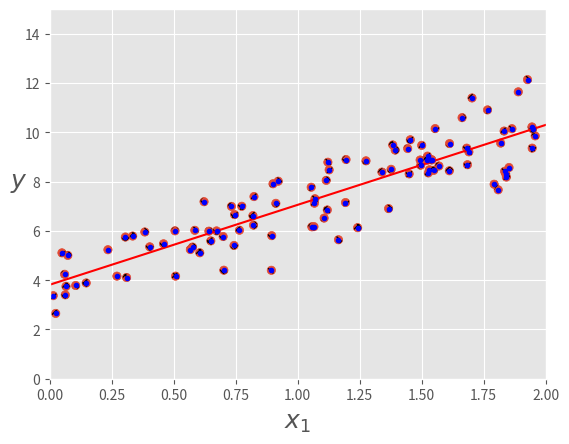
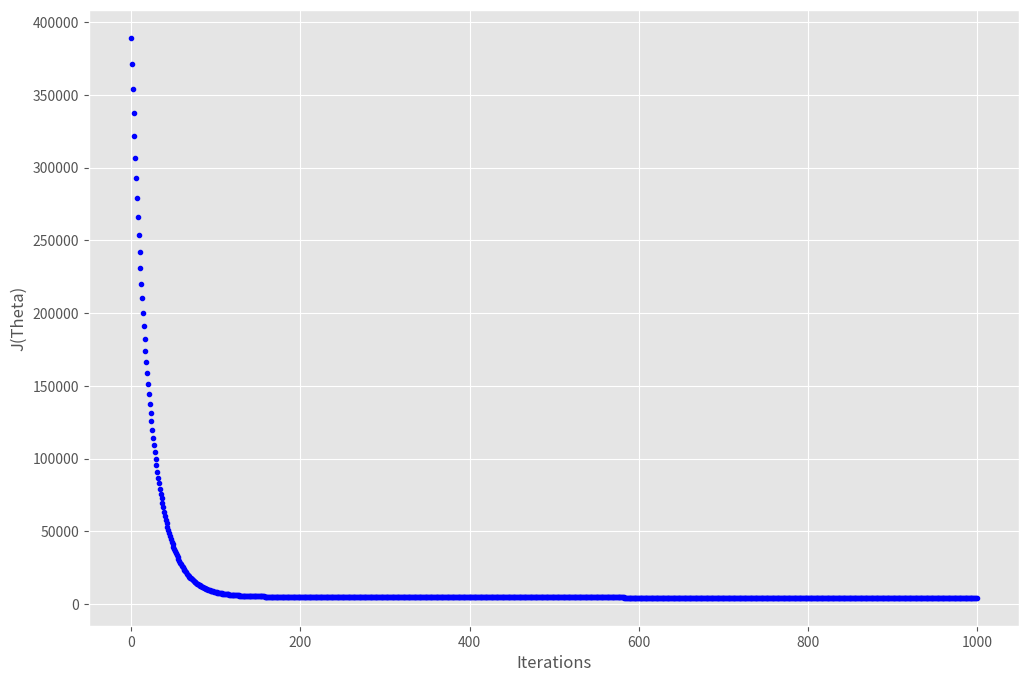
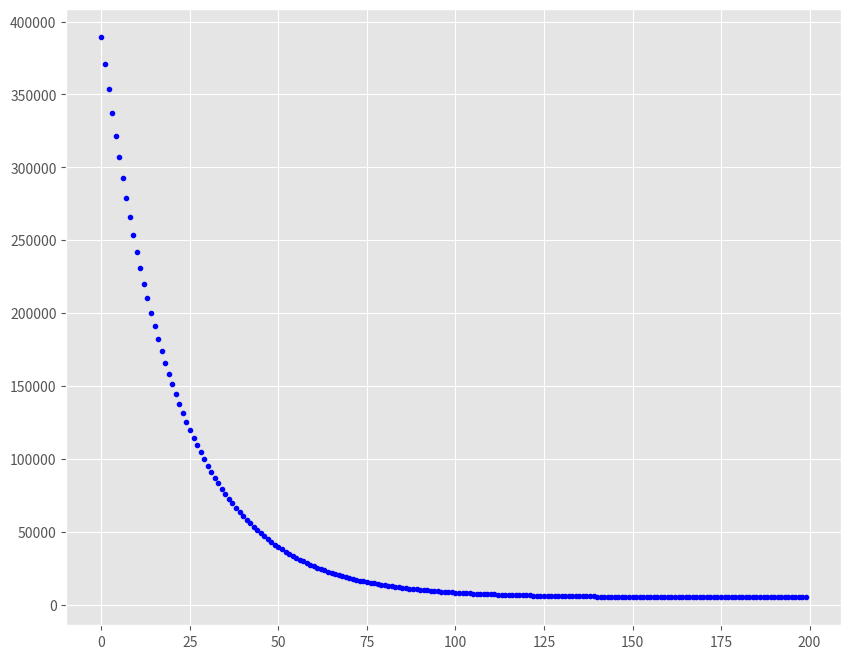
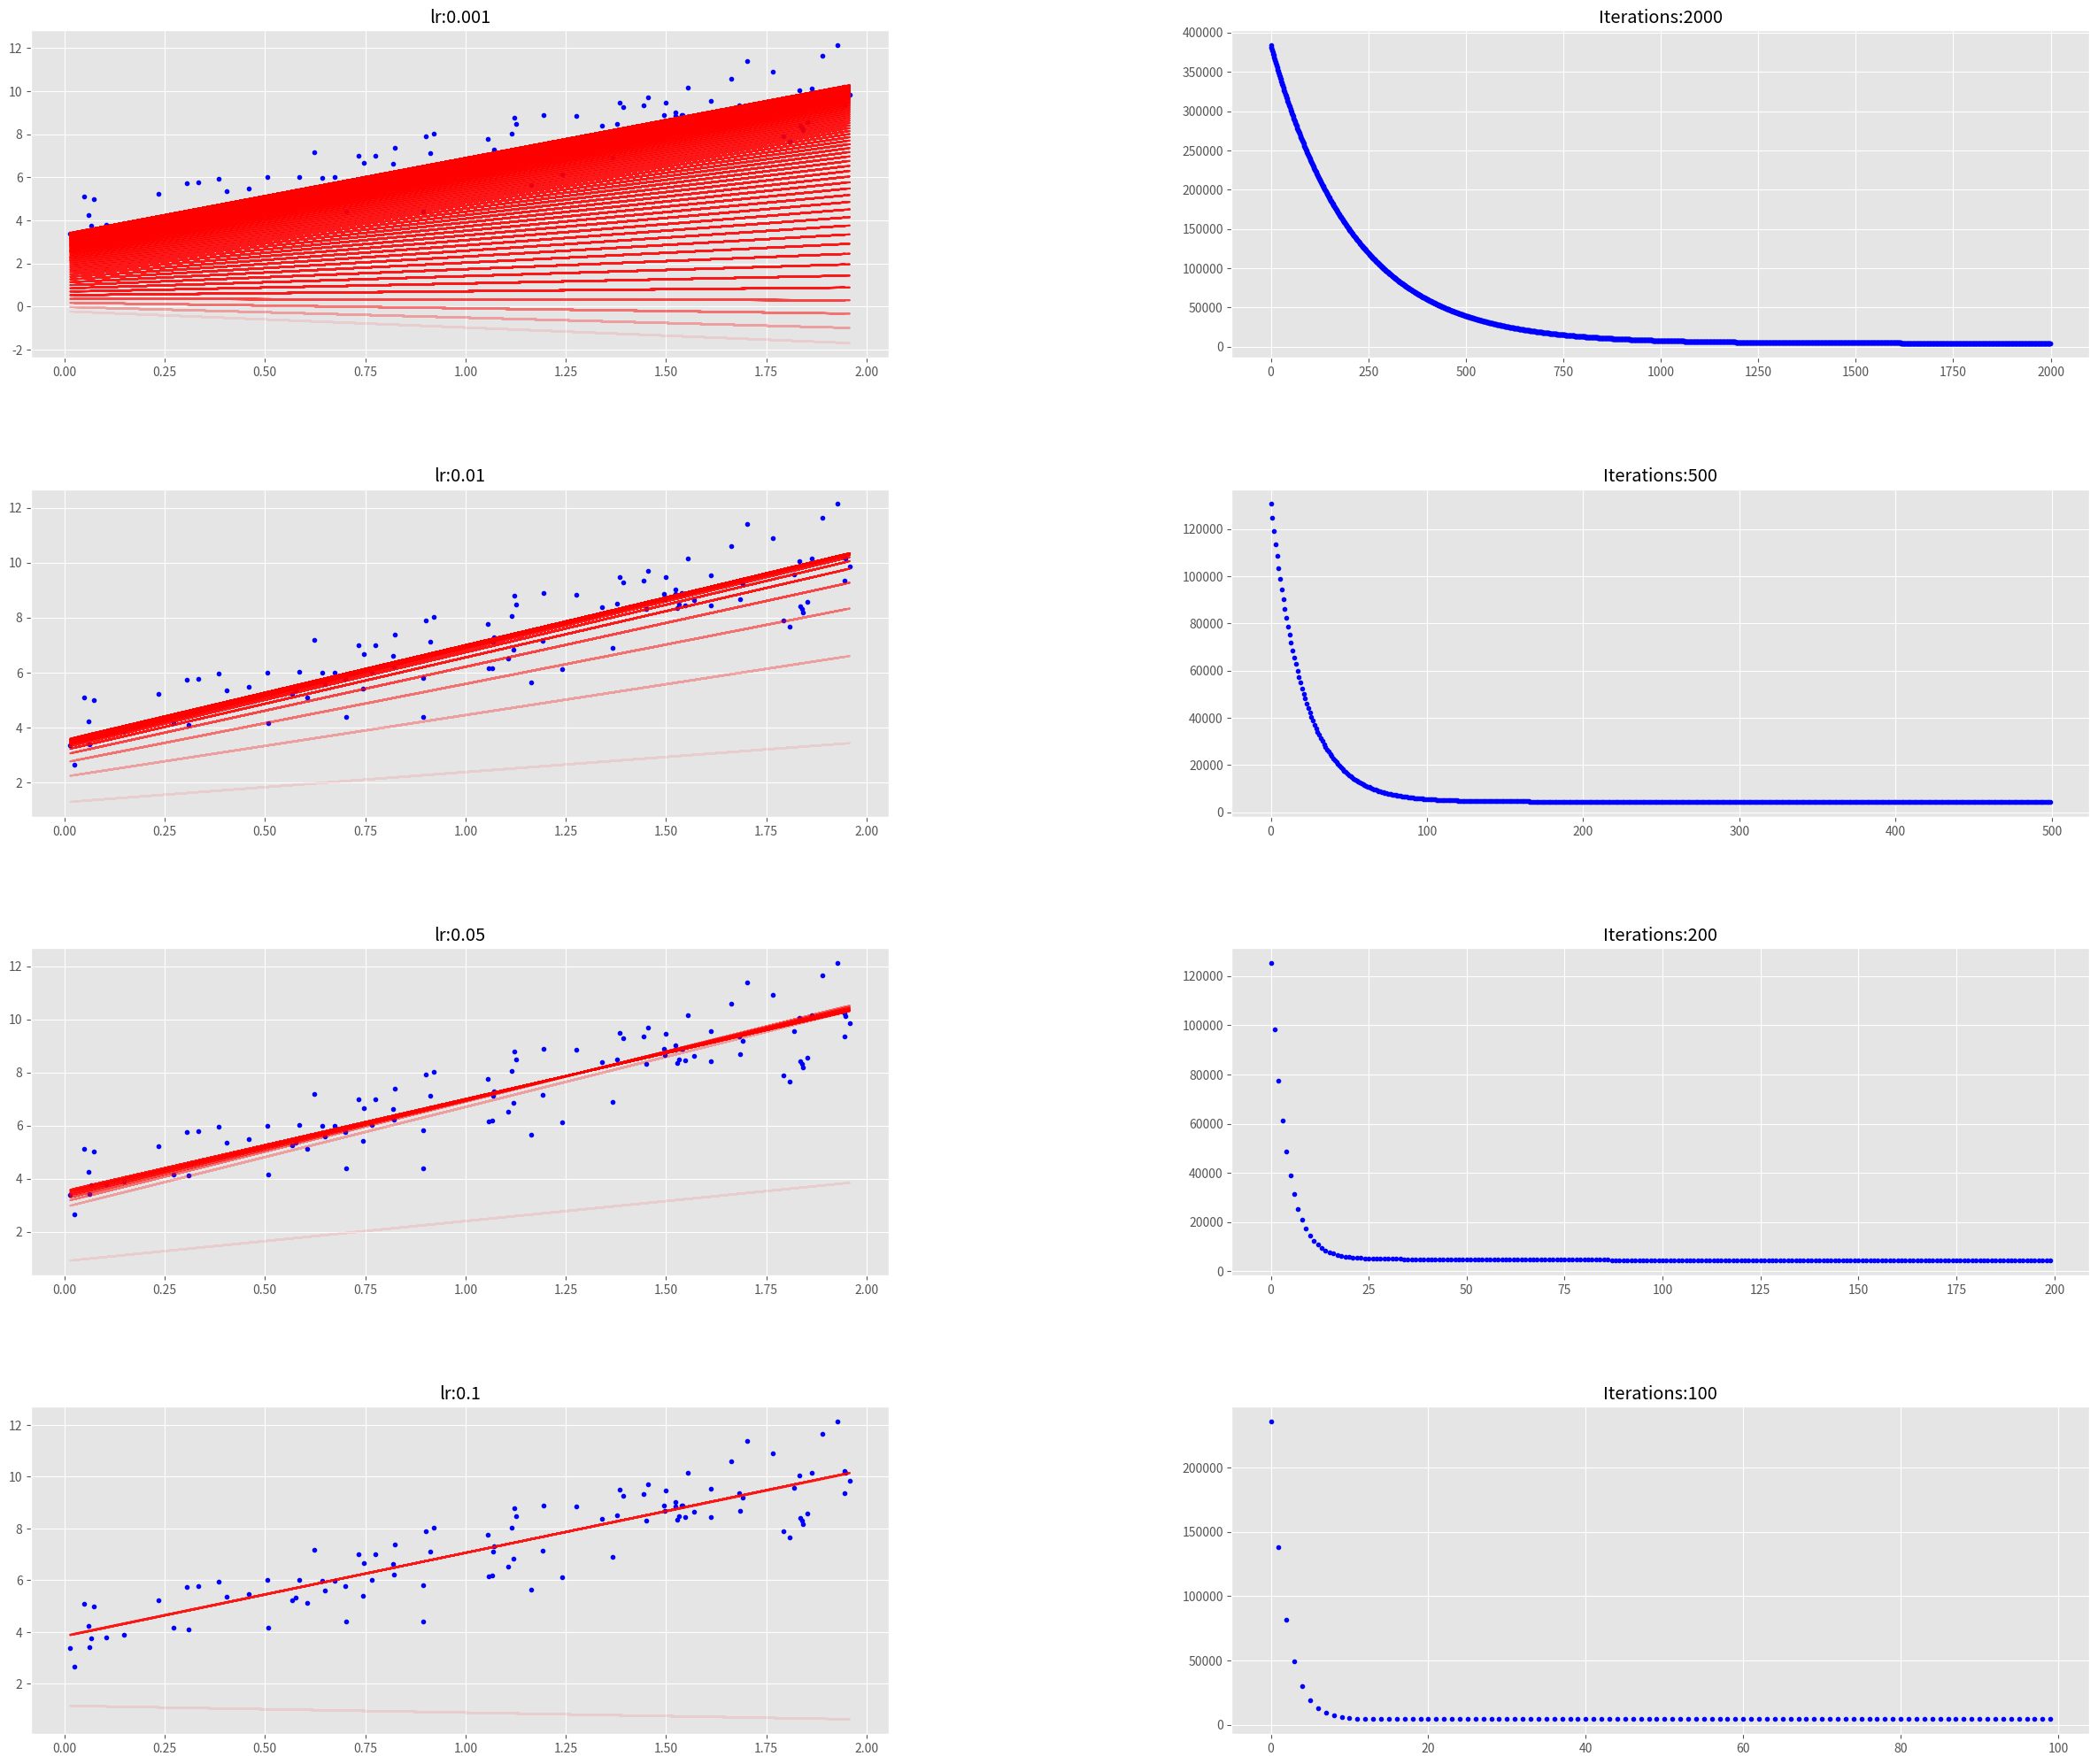
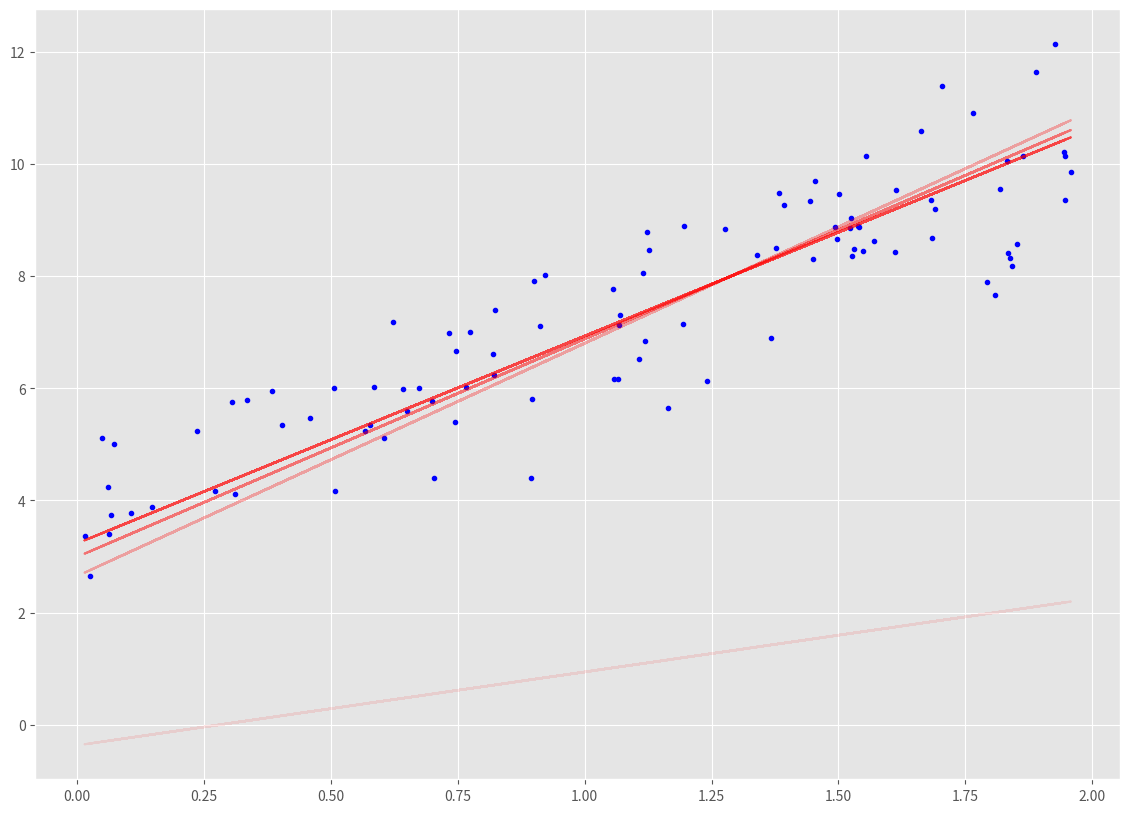
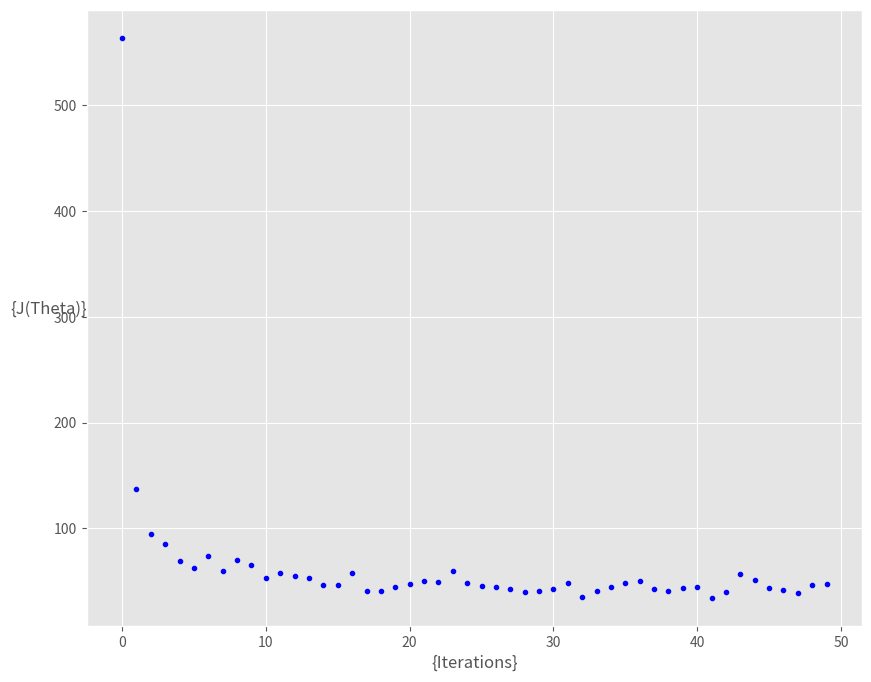
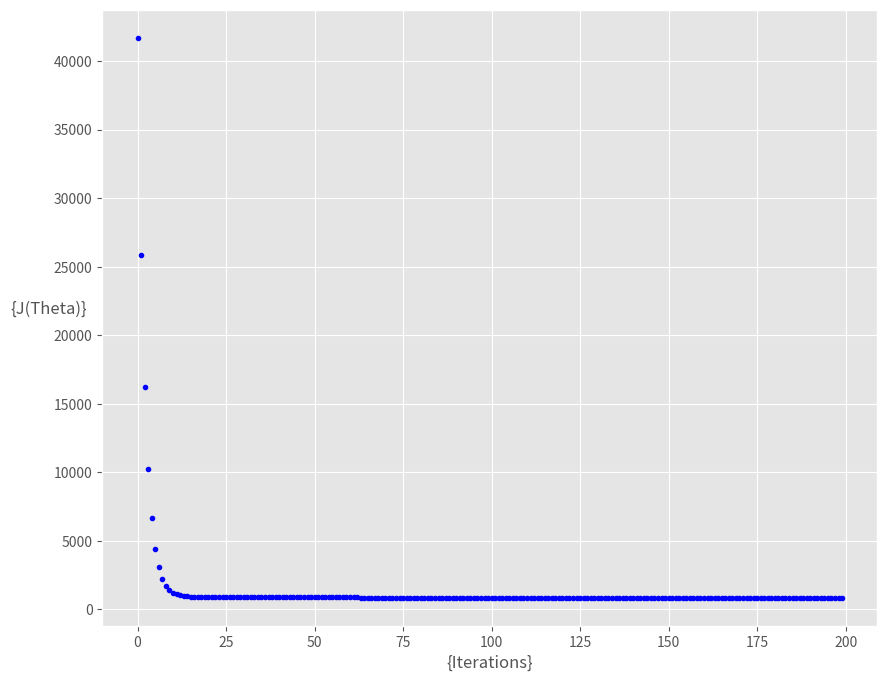

Reproduce these figures in Python, in order.
#!/usr/bin/env python
# coding: utf-8

# In[17]:


import numpy as np
import matplotlib.pyplot as plt
plt.style.use(['ggplot'])


# In[18]:


X = 2 * np.random.rand(100,1)
y = 4 +3 * X+np.random.randn(100,1)
plt.scatter(X,y, hatch = 'XX')


# # Analytical way of Linear Regression
# 

# In[19]:


X_b = np.c_[np.ones((100,1)),X]
theta_best = np.linalg.inv(X_b.T.dot(X_b)).dot(X_b.T).dot(y)
print(theta_best)


# In[20]:


X_new = np.array([[0],[2]])
X_new_b = np.c_[np.ones((2,1)),X_new]
y_predict = X_new_b.dot(theta_best)
y_predict


# In[21]:


plt.plot(X_new,y_predict,'r-')
plt.plot(X,y,'b.')
plt.xlabel("$x_1$", fontsize=18)
plt.ylabel("$y$", rotation=0, fontsize=18)
plt.axis([0,2,0,15])


# # Gradient Descent
# 

# In[22]:


def cal_cost(theta,X,y):
    '''
    Calculates the cost for given x and Y. The following shows and example of a single dimensional X 
    theta = Vector of Thetas
    X = Row of X's np.zeros((2,j))
    y = Actual y's np.zeros((2,1))
    
    where:
        j is the ratio of features
    '''
    m = len(y)
    predictions = X.dot(theta)
    cost = (1/2*m) * np.sum(np.square(predictions-y))
    return cost


# In[23]:


def gradient_descent(X,y,theta,learning_rate=0.01,iterations=100):
    '''
    X    = Matrix of X with added bias units
    y    = Vector of Y
    theta=Vector of thetas np.random.randn(j,1)
    learning_rate 
    iterations = no of iterations
    
    Returns the final theta vector and array of cost history over no of iterations
    '''
    m = len(y)
    cost_history = np.zeros(iterations)
    theta_history = np.zeros((iterations,2))
    for it in range(iterations):
        
        prediction = np.dot(X,theta)
        
        theta = theta -(1/m)*learning_rate*( X.T.dot((prediction - y)))
        theta_history[it,:] =theta.T
        cost_history[it]  = cal_cost(theta,X,y)
        
    return theta, cost_history, theta_history
        


# Let's start with 1000 iterations and a learning rate of 0.01. Start with theta from a Gaussian distribution

# In[24]:


lr =0.01
n_iter = 1000

theta = np.random.randn(2,1)

X_b = np.c_[np.ones((len(X),1)),X]
theta,cost_history,theta_history = gradient_descent(X_b,y,theta,lr,n_iter)


print('Theta0:          {:0.3f},\nTheta1:          {:0.3f}'.format(theta[0][0],theta[1][0]))
print('Final cost/MSE:  {:0.3f}'.format(cost_history[-1]))


# Let's plot the cost history over iterations
# 

# In[26]:


fig,ax = plt.subplots(figsize=(12,8))

ax.set_ylabel('J(Theta)')
ax.set_xlabel('Iterations')
_=ax.plot(range(n_iter),cost_history,'b.')


# After around 150 iterations the cost is flat so the remaining iterations are not needed or will not result in any further optimization. Let us zoom in till iteration 200 and see the curve
# 

# In[28]:


fig,ax = plt.subplots(figsize=(10,8))
_=ax.plot(range(200),cost_history[:200],'b.')


# It would be great to see the effect of different learning rates and iterations together
# Let us build a function which can show the effects together and also show how gradient decent actually is working

# In[30]:


def plot_GD(n_iter,lr,ax,ax1=None):
    """
    n_iter = no of iterations
    lr = Learning Rate
    ax = Axis to plot the Gradient Descent
    ax1 = Axis to plot cost_history vs Iterations plot

    """
    _ = ax.plot(X,y,'b.')
    theta = np.random.randn(2,1)

    tr =0.1
    
    cost_history = np.zeros(n_iter)
    for i in range(n_iter):
        pred_prev = X_b.dot(theta)
        theta,h,_ = gradient_descent(X_b,y,theta,lr,1)
        pred = X_b.dot(theta)

        cost_history[i] = h[0]

        if ((i % 25 == 0) ):
            _ = ax.plot(X,pred,'r-',alpha=tr)
            if tr < 0.8:
                tr = tr+0.2
    if not ax1== None:
        _ = ax1.plot(range(n_iter),cost_history,'b.')  
        


# Plot the graphs for different iterations and learning rates combination
# 

# In[31]:


fig = plt.figure(figsize=(30,25),dpi=200)
fig.subplots_adjust(hspace=0.4, wspace=0.4)

it_lr =[(2000,0.001),(500,0.01),(200,0.05),(100,0.1)]
count =0
for n_iter, lr in it_lr:
    count += 1
    
    ax = fig.add_subplot(4, 2, count)
    count += 1
   
    ax1 = fig.add_subplot(4,2,count)
    
    ax.set_title("lr:{}".format(lr))
    ax1.set_title("Iterations:{}".format(n_iter))
    plot_GD(n_iter,lr,ax,ax1)
    


# See how useful it is to visualize the effect of learning rates and iterations on gradient descent. The red lines show how the gradient descent starts and then slowly gets closer to the final value
# 
# 

# In[32]:


_,ax = plt.subplots(figsize=(14,10))
plot_GD(100,0.1,ax)


# # Stochastic Gradient Descent
# 

# In[33]:


def stocashtic_gradient_descent(X,y,theta,learning_rate=0.01,iterations=10):
    '''
    X    = Matrix of X with added bias units
    y    = Vector of Y
    theta=Vector of thetas np.random.randn(j,1)
    learning_rate 
    iterations = no of iterations
    
    Returns the final theta vector and array of cost history over no of iterations
    '''
    m = len(y)
    cost_history = np.zeros(iterations)
    
    
    for it in range(iterations):
        cost =0.0
        for i in range(m):
            rand_ind = np.random.randint(0,m)
            X_i = X[rand_ind,:].reshape(1,X.shape[1])
            y_i = y[rand_ind].reshape(1,1)
            prediction = np.dot(X_i,theta)

            theta = theta -(1/m)*learning_rate*( X_i.T.dot((prediction - y_i)))
            cost += cal_cost(theta,X_i,y_i)
        cost_history[it]  = cost
        
    return theta, cost_history


# In[34]:


lr =0.5
n_iter = 50

theta = np.random.randn(2,1)

X_b = np.c_[np.ones((len(X),1)),X]
theta,cost_history = stocashtic_gradient_descent(X_b,y,theta,lr,n_iter)


print('Theta0:          {:0.3f},\nTheta1:          {:0.3f}'.format(theta[0][0],theta[1][0]))
print('Final cost/MSE:  {:0.3f}'.format(cost_history[-1]))


# In[35]:


fig,ax = plt.subplots(figsize=(10,8))

ax.set_ylabel('{J(Theta)}',rotation=0)
ax.set_xlabel('{Iterations}')
theta = np.random.randn(2,1)

_=ax.plot(range(n_iter),cost_history,'b.')


# # Mini Batch Gradient Descent
# 

# In[36]:


def minibatch_gradient_descent(X,y,theta,learning_rate=0.01,iterations=10,batch_size =20):
    '''
    X    = Matrix of X without added bias units
    y    = Vector of Y
    theta=Vector of thetas np.random.randn(j,1)
    learning_rate 
    iterations = no of iterations
    
    Returns the final theta vector and array of cost history over no of iterations
    '''
    m = len(y)
    cost_history = np.zeros(iterations)
    n_batches = int(m/batch_size)
    
    for it in range(iterations):
        cost =0.0
        indices = np.random.permutation(m)
        X = X[indices]
        y = y[indices]
        for i in range(0,m,batch_size):
            X_i = X[i:i+batch_size]
            y_i = y[i:i+batch_size]
            
            X_i = np.c_[np.ones(len(X_i)),X_i]
           
            prediction = np.dot(X_i,theta)

            theta = theta -(1/m)*learning_rate*( X_i.T.dot((prediction - y_i)))
            cost += cal_cost(theta,X_i,y_i)
        cost_history[it]  = cost
        
    return theta, cost_history


# In[37]:


lr =0.1
n_iter = 200

theta = np.random.randn(2,1)


theta,cost_history = minibatch_gradient_descent(X,y,theta,lr,n_iter)


print('Theta0:          {:0.3f},\nTheta1:          {:0.3f}'.format(theta[0][0],theta[1][0]))
print('Final cost/MSE:  {:0.3f}'.format(cost_history[-1]))


# In[38]:


fig,ax = plt.subplots(figsize=(10,8))

ax.set_ylabel('{J(Theta)}',rotation=0)
ax.set_xlabel('{Iterations}')
theta = np.random.randn(2,1)

_=ax.plot(range(n_iter),cost_history,'b.')


# In[ ]:





# In[ ]:





# In[ ]:





# In[ ]:





# In[ ]:





# In[ ]:




